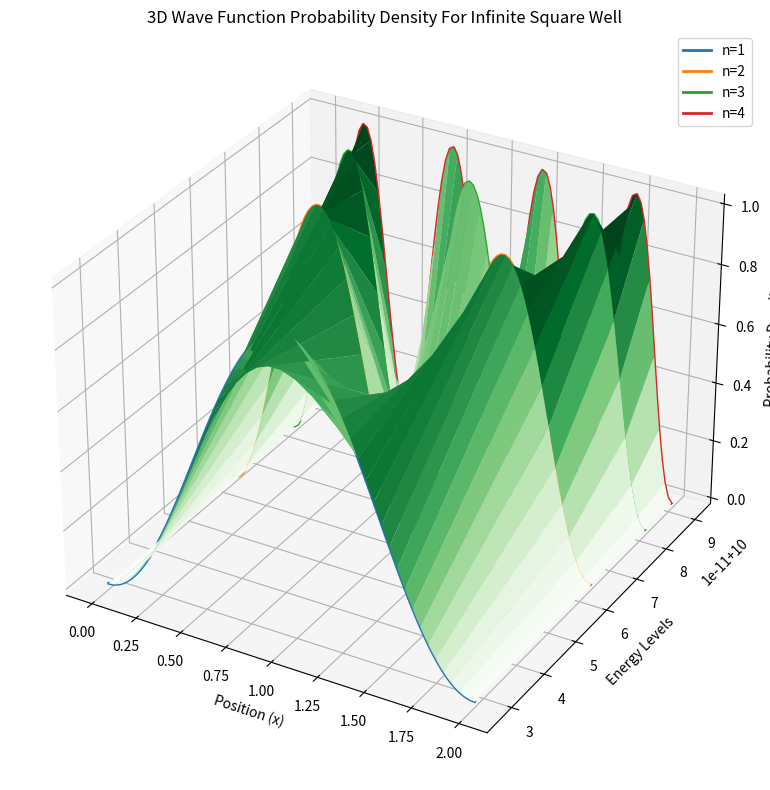
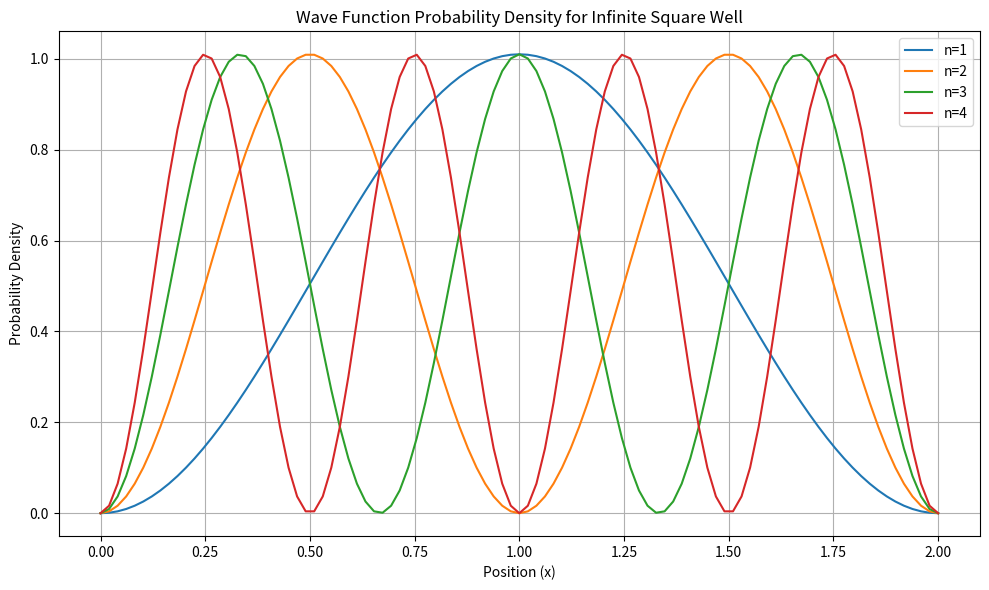

These figures' Python source, in order:
''' [redacted] '''
#Import necessary libraries


import numpy as np #For numerical operations
import matplotlib.pyplot as plt #For plotting
from mpl_toolkits.mplot3d import Axes3D #For 3D plotting
from scipy.linalg import eigh #For eigenvalue problems

#Define function
def schrodinger_hamiltonian (N, W, E):
    #Constants
    M = 1 #Mass in AMU
    Hbar = 1 # Reduced Planck's constant in AMU

    #The differential operator
    dx = (W/N-1) #Grid spacing
    D = -(Hbar**2/2*M*dx**2)#Coefficient of the Hamiltonian matrix

    #Defining the Hamiltonian as a zero matrix
    H = np.zeros((N-1,N-1))

    #Constructing the Hamiltonian matrix using Central differene 
    for x in range (0, N-2):
        H[x,x-1] = D #Lower diagonal
        H[x,x]= 2*(-D)-E #Main diagonal with Energy term
        H[x,x-1] =D #Upper diagonal

    #Applying infinite potential boundaries by equating H to higher value for the first and last diagonal
    H[0,0] =1e10
    H[N-2,N-2] =1e10
    return H

#Finding energy using bisection method
def bisection_energy (N, W, E_min, E_max, E_mid,tolerance = 1e-10, max_iterations = 1000):
    for iteration in range (max_iterations):
        E_mid = (E_max + E_min)/2
        #Update the Hamiltonian for E =E_mid
        H = schrodinger_hamiltonian(N, W, E_mid)
        eigenvalues,_ =eigh(H) #Computes the values
        eigenvalues.sort()

        #Handling special cases to check if the lowest eigenvalue is negative
        if eigenvalues[0]<0:
            E_min = E_mid #The midpoint energy becomes the lower bound
        else:
            E_max = E_mid #The midpoint becomes the upper bound

            #Check for convergence
        if abs (E_max -E_min)<tolerance:
            break #Exit the loop within tolerence
    return E_mid, iteration

#Parameters
E_min =0 #Energy Lower Bound
E_max =10 #Energy Upper Bound
E_mid = (E_min + E_max)/2
W = 2 #Infinite Square Well Width
N = 100 #Number of grid points

#Compute energy eigen values
energy_levels = []
iterations_list = []
for i in range(4): #Calculate the firts 3 energy levels
    energy, iterations = bisection_energy(N, W, E_min, E_max, E_mid)#Find energy using bisection
    energy_levels.append(energy)#Store the found energy
    iterations_list.append(iterations)#Store the nuber of iterations
    E_min = energy #Update E_min for the next iteration
print(f'Found energy eigenvalue:{energy_levels} after {iterations_list} iterations')

#3D Visualization
x = np.linspace(0, W, N-1) #Define x as a linear space from 0 to W with N-1 points in the grid
X, Y = np.meshgrid(x, energy_levels) #Creating meshgrid for 3D plotting
Z = np.zeros_like(X)#Initializing Z for probability density

#Update the Hamiltonian and calculate wavefunctions for each energy level
for i, energy in enumerate(energy_levels):
    H = schrodinger_hamiltonian (N,W, energy)
    eigenvalues, eigenvectors = eigh(H)
    eigenvalues.sort()
    wavefunction = eigenvectors[:,i] #ith eigen vector corresponds to ith nergy level#Normalization of the wavefunction

    #Normalization of the wavefunction
    wavefunction /= np.sqrt(np.sum(wavefunction**2)*(W/(N-1)))
    Z[i, :] = wavefunction**2 #storing the probability density

#3D Visualization
fig = plt.figure(figsize=(12,8))
ax = fig.add_subplot(111, projection='3d')#111 shows 1row, 1column for the first subplot
ax.plot_surface(X, Y, Z, cmap='Greens')#Plot a 3D surface using the X,Y,Z data arrays and cmap argument specifies thecolorpam to use for coloring

#Plot each wave function seperately with differnt color
for i in range(len(energy_levels)):
               ax.plot(x,[energy_levels[i]]*len(x), Z[i, :], label=f'n={i+1}',linewidth=2)


ax.set_title('3D Wave Function Probability Density For Infinite Square Well')
ax.set_xlabel('Position (x)')
ax.set_ylabel('Energy Levels')
ax.set_zlabel('Probability Density')
ax.legend()
plt.tight_layout()
plt.show()

# Also plot 2D versions for clarity
plt.figure(figsize=(10, 6))
for i in range(len(energy_levels)):
    plt.plot(x, Z[i, :], label=f'n={i+1}')
plt.title('Wave Function Probability Density for Infinite Square Well')
plt.xlabel('Position (x)')
plt.ylabel('Probability Density')
plt.legend()
plt.grid(True)
plt.tight_layout()
plt.show()
